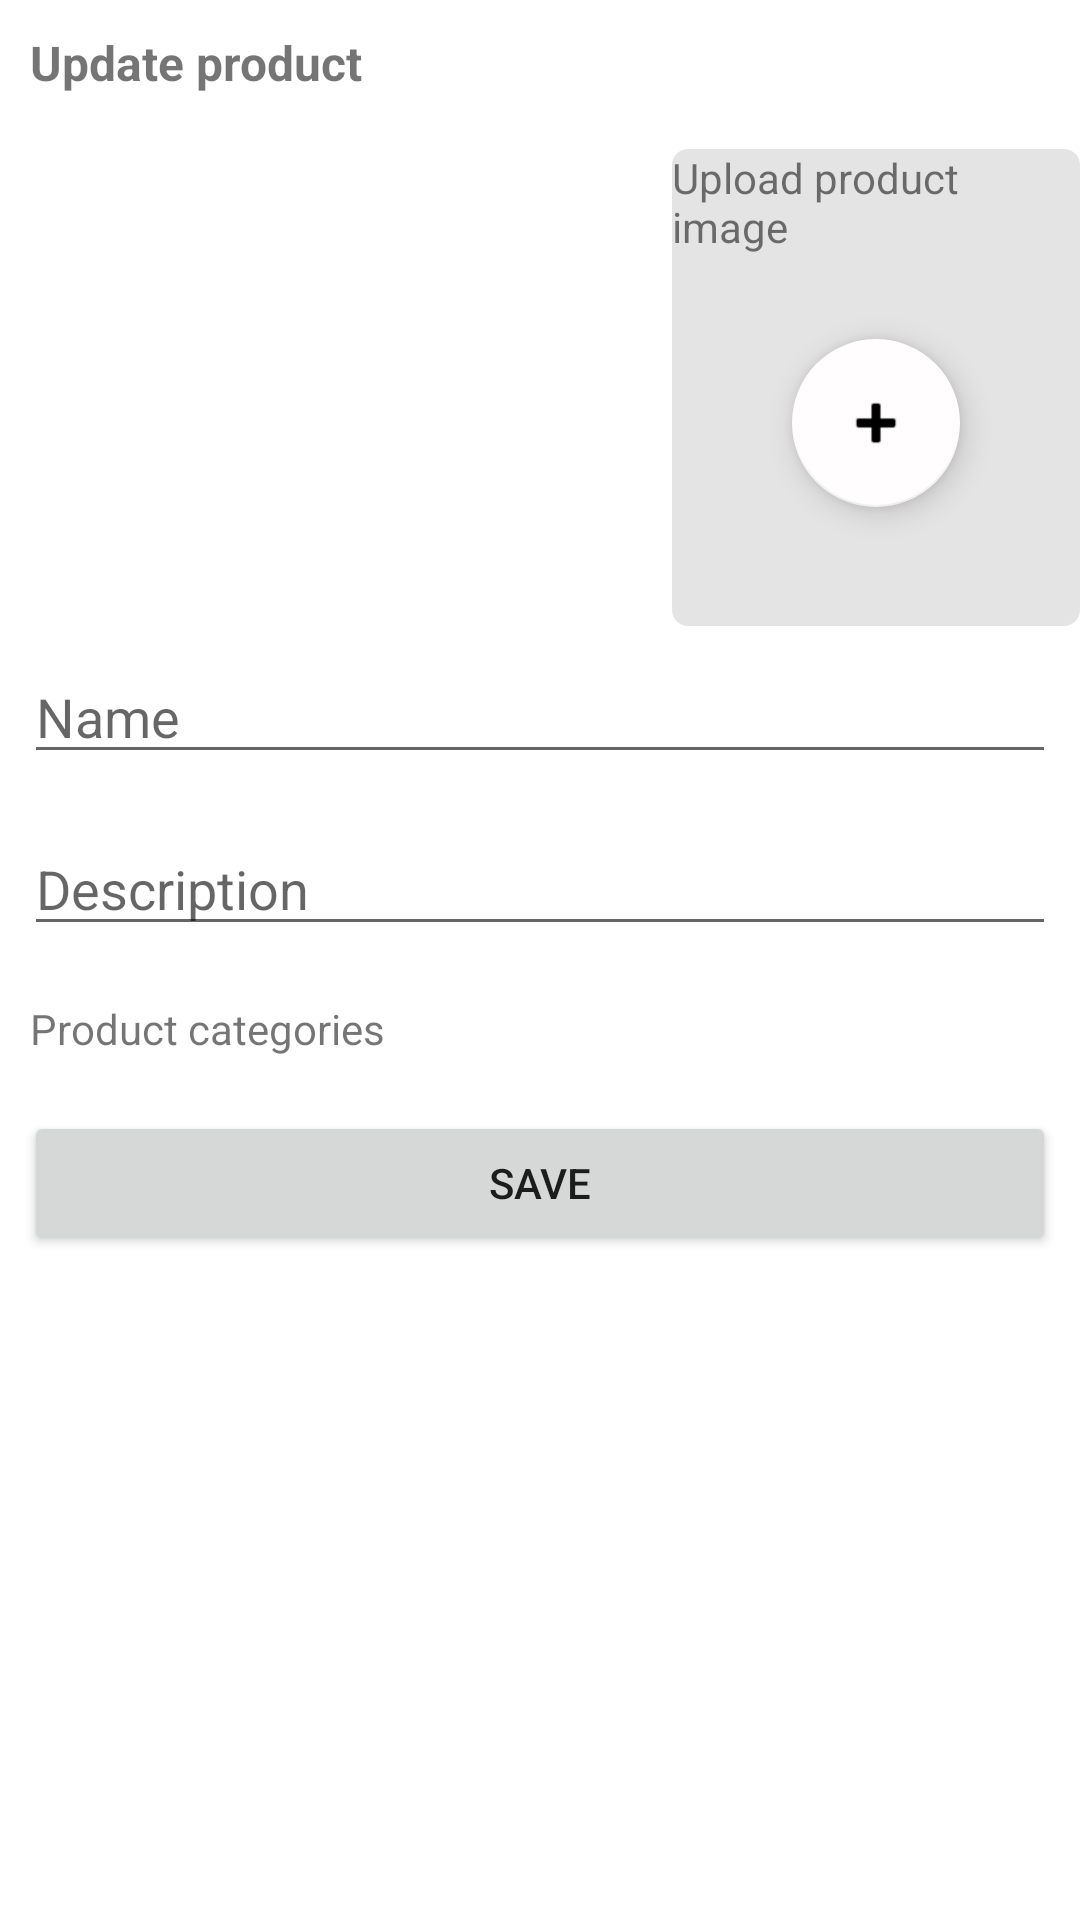

Produce the Android XML layout that renders to this screen, including the resource entries it uses.
<!-- AndroidManifest.xml: application theme Theme.TrocApp -->
<!-- res/layout/fragment_update_product.xml -->
<?xml version="1.0" encoding="utf-8"?>
<androidx.core.widget.NestedScrollView xmlns:android="http://schemas.android.com/apk/res/android"
    xmlns:app="http://schemas.android.com/apk/res-auto"
    xmlns:tools="http://schemas.android.com/tools"
    android:layout_width="match_parent"
    android:layout_height="match_parent"
    tools:context=".ui.product.UpdateProductFragment"
    android:layout_margin="10dp">

    <RelativeLayout
        android:layout_width="match_parent"
        android:layout_height="match_parent">

<TextView
    android:id="@+id/textView"
    android:layout_width="wrap_content"
    android:layout_height="wrap_content"
    android:text="Update product"
    android:textSize="16sp"
    android:textStyle="bold"
    android:layout_margin="10dp"/>

    <ImageView
        android:id="@+id/imageView"
        android:layout_width="200dp"
        android:layout_height="159dp"
        android:layout_marginStart="8dp"
        android:layout_marginTop="8dp"
        android:layout_marginEnd="8dp"
        android:layout_below="@+id/textView"/>

    <androidx.constraintlayout.widget.ConstraintLayout
        android:id="@+id/layout"
        android:layout_toEndOf="@+id/imageView"
        android:layout_width="match_parent"
        android:layout_height="159dp"
        android:layout_below="@+id/textView"
        android:layout_marginStart="8dp"
        android:layout_marginTop="8dp"
        android:layout_weight="1"
        android:background="@drawable/rounded_upload_file"
        android:backgroundTint="#E4E4E4"
        android:elevation="60dp"

        >

    <TextView
        android:id="@+id/textAddPhoto"
        android:layout_width="wrap_content"
        android:layout_height="wrap_content"
        android:text="Upload product image"
        app:layout_constraintEnd_toEndOf="parent"
        app:layout_constraintStart_toStartOf="parent"
        tools:layout_editor_absoluteY="16dp" />

    <com.google.android.material.floatingactionbutton.FloatingActionButton
        android:id="@+id/buttonUploadFile"
        android:layout_width="wrap_content"
        android:layout_height="wrap_content"
        android:layout_weight="1"
        android:clickable="true"
        android:src="@android:drawable/ic_input_add"
        app:backgroundTint="#FFFDFD"
        app:fabSize="auto"
        app:layout_constraintBottom_toBottomOf="parent"
        app:layout_constraintEnd_toEndOf="parent"
        app:layout_constraintHorizontal_bias="0.498"
        app:layout_constraintStart_toStartOf="parent"
        app:layout_constraintTop_toTopOf="parent"
        app:layout_constraintVertical_bias="0.616" />
</androidx.constraintlayout.widget.ConstraintLayout>


<EditText
    android:id="@+id/name"
    android:layout_width="match_parent"
    android:layout_height="wrap_content"
    android:layout_below="@+id/layout"
    android:ems="10"
    android:inputType="text"
    android:layout_margin="8dp"
    android:hint="Name" />

<EditText
    android:id="@+id/description"
    android:layout_width="match_parent"
    android:layout_height="wrap_content"
    android:layout_below="@+id/name"
    android:ems="10"
    android:gravity="start|top"
    android:hint="Description"
    android:layout_margin="8dp"
    android:inputType="textMultiLine" />

<TextView
    android:id="@+id/textCategories"
    android:layout_width="wrap_content"
    android:layout_height="wrap_content"
    android:text="Product categories"
    android:layout_below="@+id/description"
    android:layout_margin="10dp"/>

<GridLayout
    android:id="@+id/categoryList"
    android:layout_width= "match_parent"
    android:layout_height= "wrap_content"
    android:layout_below="@+id/textCategories"
    android:columnCount="1">

</GridLayout>
    <Button
    android:id="@+id/buttonSaveProduct"
    android:layout_width="match_parent"
    android:layout_height="wrap_content"
    android:layout_below="@+id/categoryList"
    android:layout_margin="8dp"
    android:text="Save" />

    <ProgressBar
        android:id="@+id/loading"
        android:layout_width="wrap_content"
        android:layout_height="wrap_content"
        android:layout_gravity="center"
        android:layout_marginStart="170dp"
        android:layout_marginTop="300dp"
        android:layout_marginEnd="170dp"
        android:layout_marginBottom="300dp"
        android:visibility="gone"
        />
</RelativeLayout>

</androidx.core.widget.NestedScrollView>
<!-- resources referenced by this layout -->
<resources>
  <!-- drawable rounded_upload_file (drawable) -->
  <?xml version="1.0" encoding="utf-8"?>
  <shape  xmlns:android="http://schemas.android.com/apk/res/android" android:shape="rectangle">
      <corners
          android:radius="5dp" />
      <stroke android:width="0.5dp"
          android:color="@color/black"
          />
      <size
          android:height="40dp"
          android:width="40dp" />
  </shape >
  <style name="Theme.TrocApp" parent="Theme.MaterialComponents.DayNight.DarkActionBar">
          
          <item name="colorPrimary">@color/purple_500</item>
          <item name="colorPrimaryVariant">@color/purple_700</item>
          <item name="colorOnPrimary">@color/white</item>
          
          <item name="colorSecondary">@color/teal_200</item>
          <item name="colorSecondaryVariant">@color/teal_700</item>
          <item name="colorOnSecondary">@color/black</item>
          
          <item name="android:statusBarColor">?attr/colorPrimaryVariant</item>
          
      </style>
  <!-- not gathered from this repository: default colours our renderer supplied (Android Studio template values) -->
  <color name="purple_500">#FF6200EE</color>
  <color name="purple_700">#FF3700B3</color>
  <color name="teal_200">#FF03DAC5</color>
  <color name="teal_700">#FF018786</color>
  <color name="black">#FF000000</color>
  <color name="white">#FFFFFFFF</color>
</resources>
